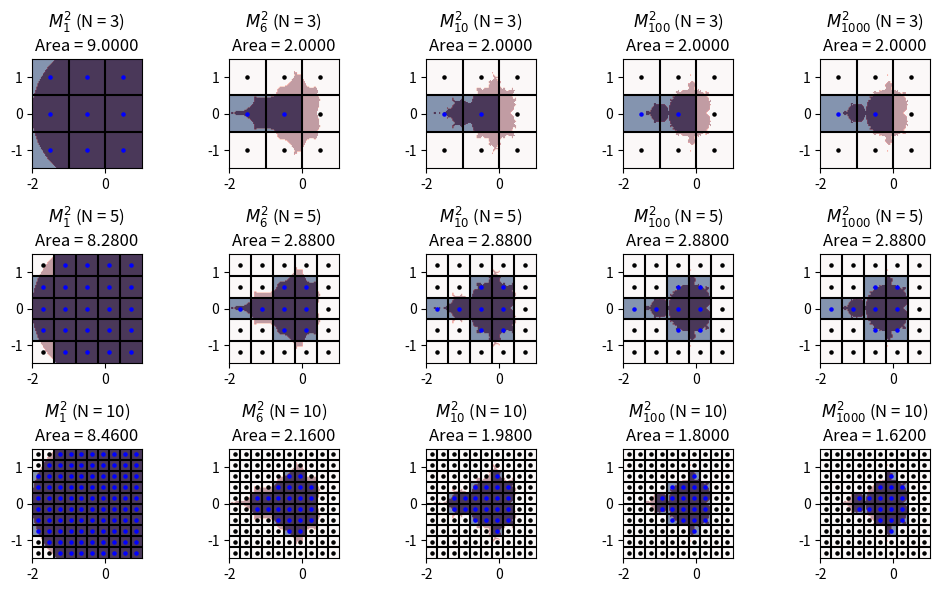

Python code for this plot: (Note: this script raises an exception after producing the figure.)
from pathlib import Path

import numpy as np
import matplotlib.pyplot as plt


def mandelbrot_area_vectorized(
    num_iters: int, divergence_threshold: float, samples_per_axis: int
):
    dx = 3 / samples_per_axis

    x_sample = -2 + (np.arange(samples_per_axis) + 0.5) * dx
    y_sample = -1.5 + (np.arange(samples_per_axis) + 0.5) * dx

    c = x_sample[:, np.newaxis] + 1.0j * y_sample[np.newaxis, :]

    z = np.zeros(c.shape, dtype=np.complex128)

    inside = np.abs(z) < divergence_threshold
    for _ in range(num_iters):
        z = (z**2 + c) * inside
        inside &= np.abs(z) < divergence_threshold

    return inside


if __name__ == "__main__":
    fig, axs = plt.subplots(nrows=3, ncols=5, figsize=(10, 6))

    resolutions = [3, 5, 10]
    inter_counts = [1, 6, 10, 100, 1000]

    for irow, axrow in enumerate(axs):
        for icol, ax in enumerate(axrow):
            plt.sca(ax)

            samples_per_axis = resolutions[irow]
            num_iters = inter_counts[icol]
            divergence_threshold = 2

            mandelbrot = mandelbrot_area_vectorized(
                num_iters, divergence_threshold, 100
            )

            plt.imshow(
                mandelbrot.T,
                cmap="Reds",
                extent=(-2, 1, -1.5, 1.5),
                vmin=0,
                vmax=1,
                alpha=0.75,
            )

            mandelbrot_discrete = mandelbrot_area_vectorized(
                num_iters, divergence_threshold, samples_per_axis
            ).T
            plt.imshow(
                mandelbrot_discrete,
                cmap="Blues",
                extent=(-2, 1, -1.5, 1.5),
                vmin=0,
                vmax=1,
                alpha=0.5,
            )

            pts_grid = np.zeros((2, 2 * (samples_per_axis - 1), 2))
            pts_grid[:, : samples_per_axis - 1, 0] = np.linspace(
                -2, 1, samples_per_axis + 1
            )[1:-1]
            pts_grid[:, samples_per_axis - 1 :, 1] = np.linspace(
                -1.5, 1.5, samples_per_axis + 1
            )[1:-1]
            pts_grid[:, : samples_per_axis - 1, 1] = np.array([-1.5, 1.5])[:, None]
            pts_grid[:, samples_per_axis - 1 :, 0] = np.array([-2, 1])[:, None]
            plt.plot(pts_grid[..., 0], pts_grid[..., 1], "k")

            dx = 3 / samples_per_axis
            x_sample = -2 + (np.arange(samples_per_axis) + 0.5) * dx
            y_sample = -1.5 + (np.arange(samples_per_axis) + 0.5) * dx
            X, Y = np.meshgrid(x_sample, y_sample)
            plt.scatter(X[~mandelbrot_discrete], Y[~mandelbrot_discrete], 5, color="k")
            plt.scatter(X[mandelbrot_discrete], Y[mandelbrot_discrete], 5, color="b")

            plt.title(
                "$M_{%d}^{%.0f}$ (N = %d)\nArea = %.4f"
                % (
                    num_iters,
                    divergence_threshold,
                    samples_per_axis,
                    np.count_nonzero(mandelbrot_discrete) * dx**2,
                )
            )

    fig.tight_layout()
    plt.savefig(Path(__file__).parent / "area_demo.png")
